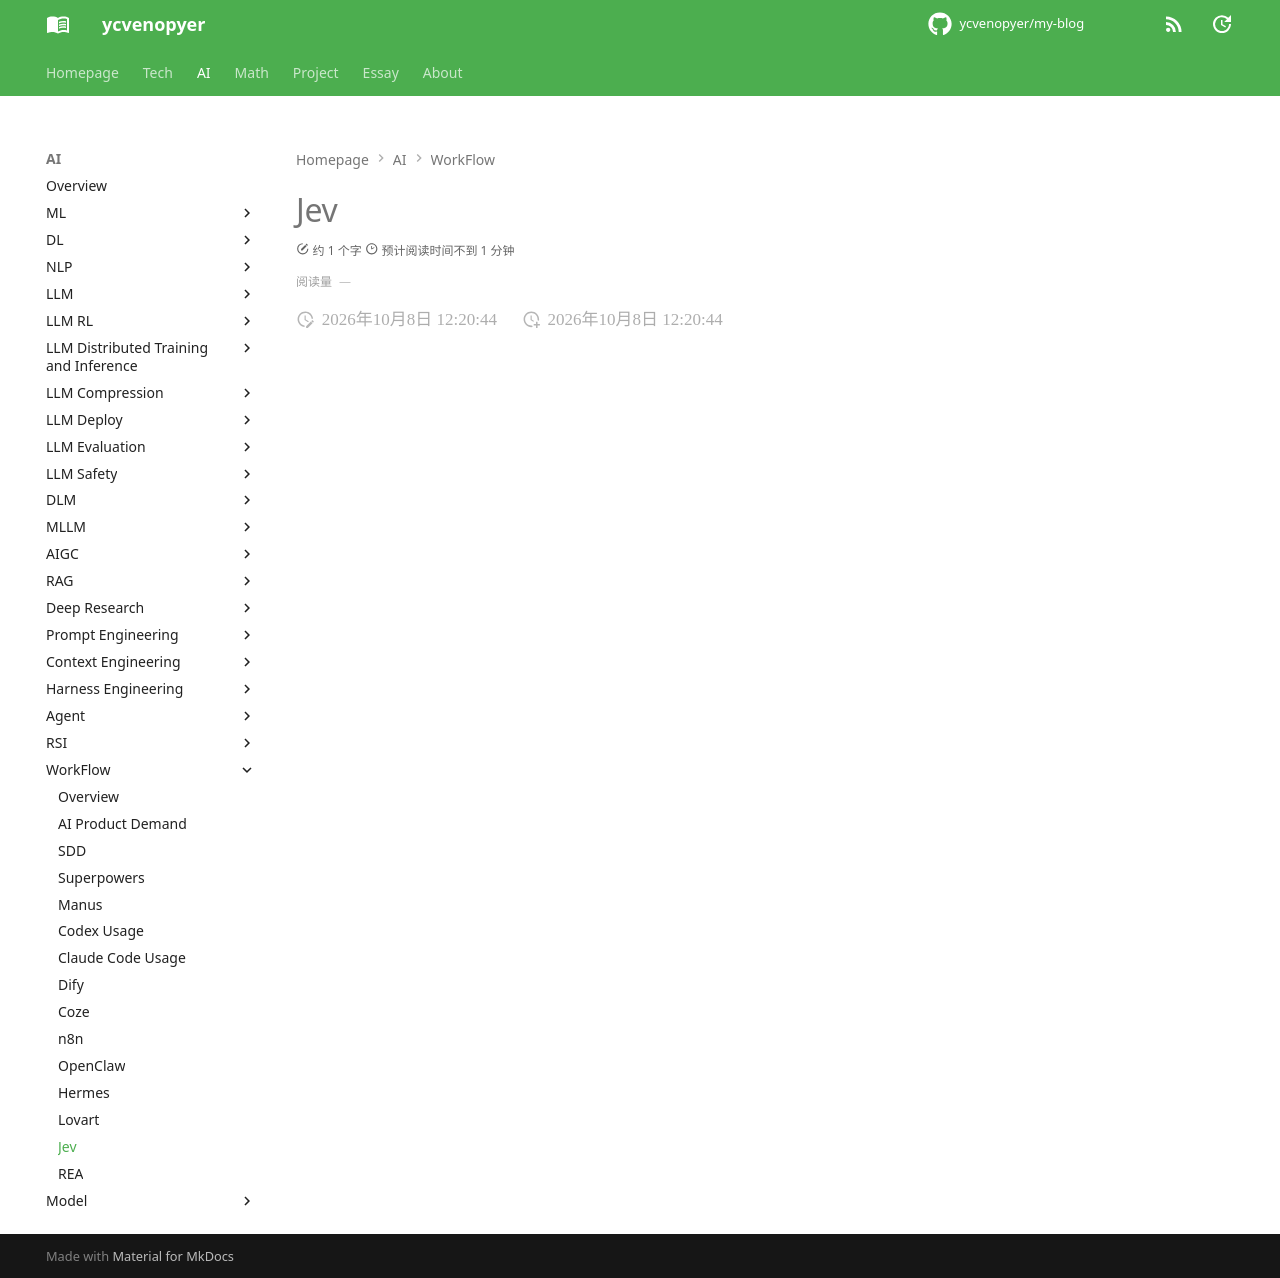

repository: ycvenopyer/my-blog · page: ai-note/workflow/jev/index.html · generator: mkdocs

# Jev
